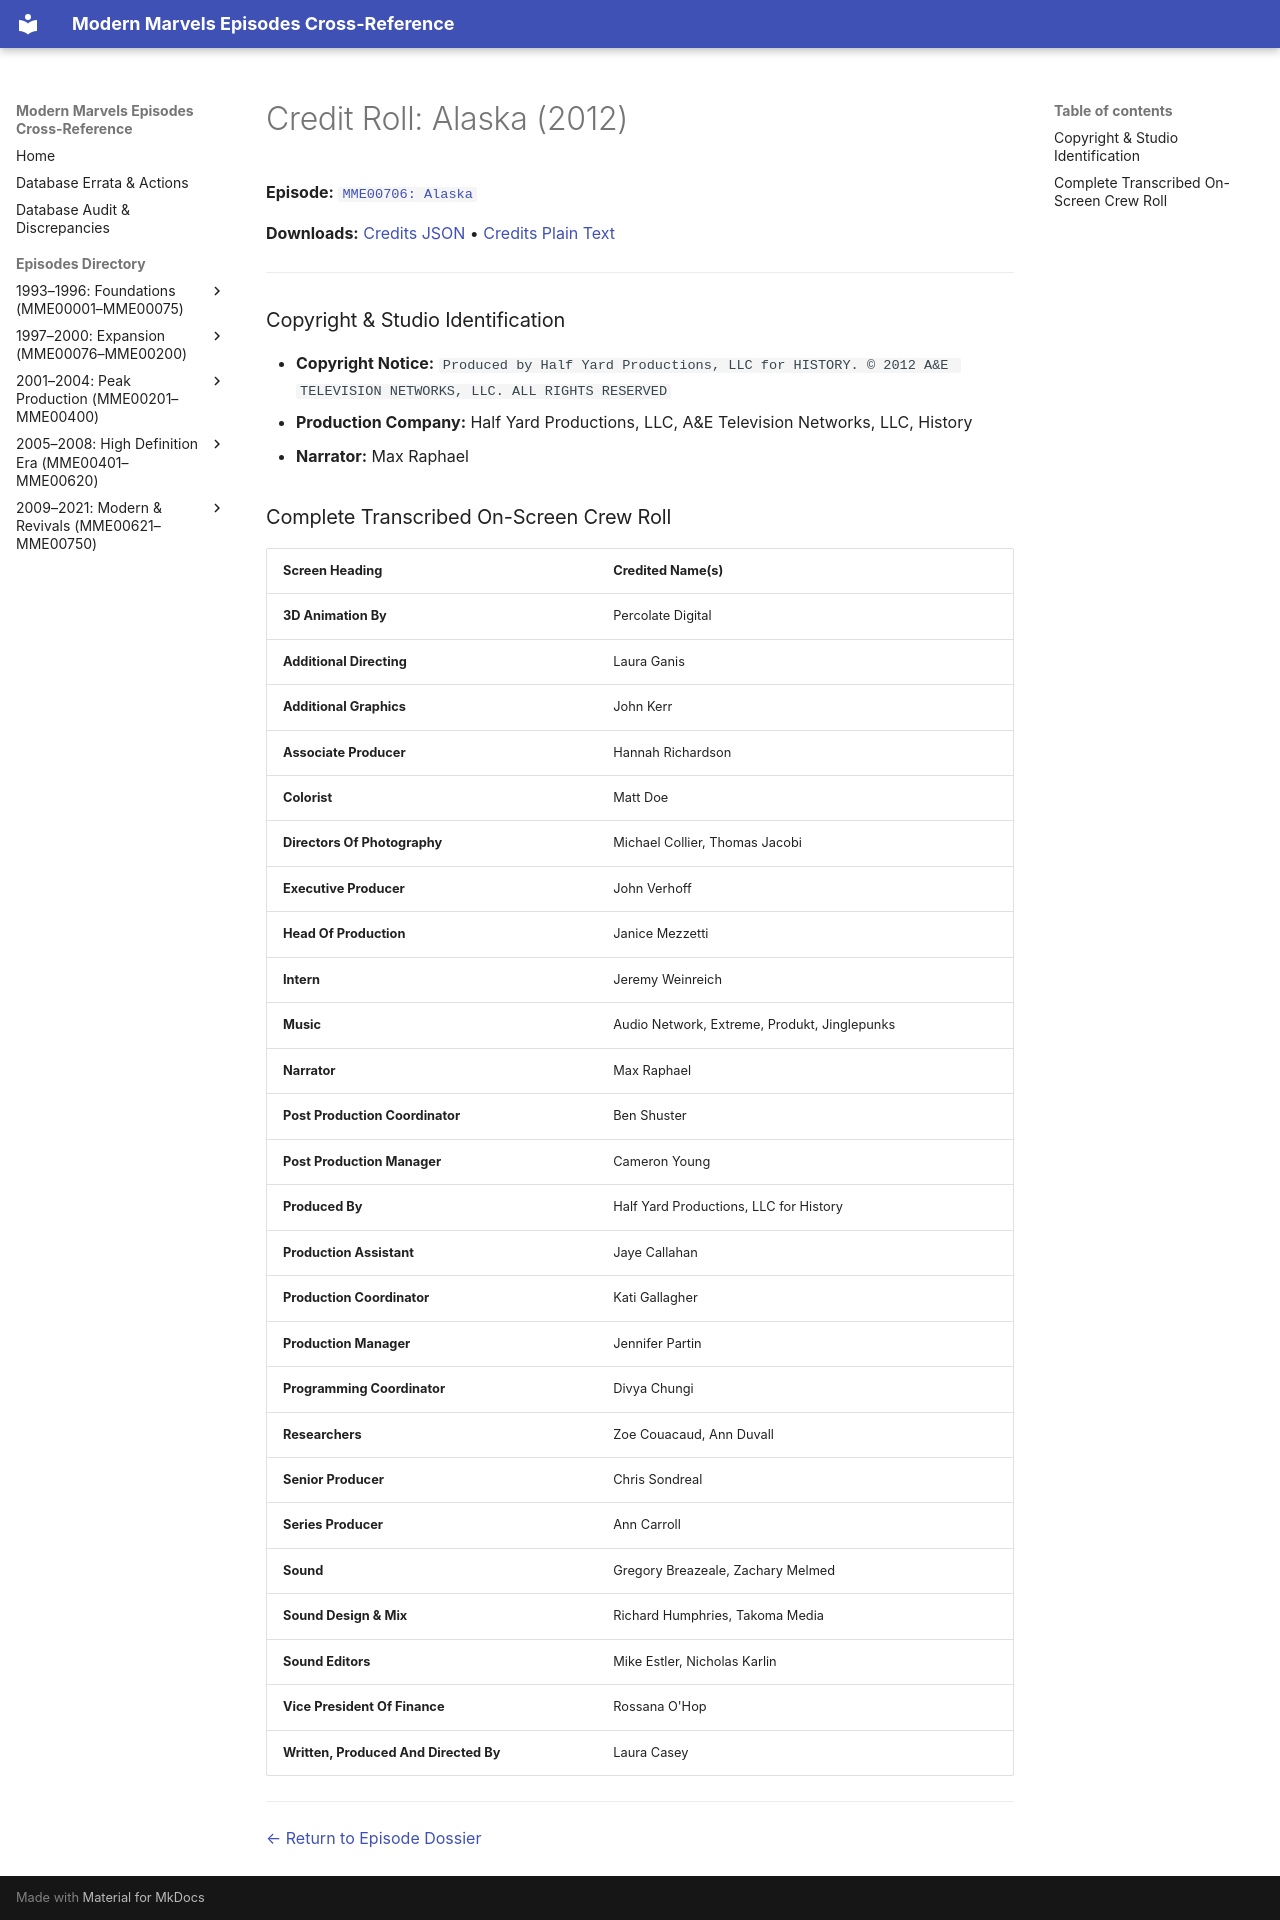

repository: ModernMarvelsFan/ModernMarvels · page: credits/MME00706-credits/index.html · generator: mkdocs

# Credit Roll: Alaska (2012)
**Episode:** [`MME00706: Alaska`](../episodes/MME00706.md)

**Downloads:** [Credits JSON](json/MME00706-credits.json) • [Credits Plain Text](txt/MME00706-credits.txt)

---

### Copyright & Studio Identification
* **Copyright Notice:** `Produced by Half Yard Productions, LLC for HISTORY. © 2012 A&E TELEVISION NETWORKS, LLC. ALL RIGHTS RESERVED`
* **Production Company:** Half Yard Productions, LLC, A&E Television Networks, LLC, History
* **Narrator:** Max Raphael

### Complete Transcribed On-Screen Crew Roll

| Screen Heading | Credited Name(s) |
| :--- | :--- |
| **3D Animation By** | Percolate Digital |
| **Additional Directing** | Laura Ganis |
| **Additional Graphics** | John Kerr |
| **Associate Producer** | Hannah Richardson |
| **Colorist** | Matt Doe |
| **Directors Of Photography** | Michael Collier, Thomas Jacobi |
| **Executive Producer** | John Verhoff |
| **Head Of Production** | Janice Mezzetti |
| **Intern** | Jeremy Weinreich |
| **Music** | Audio Network, Extreme, Produkt, Jinglepunks |
| **Narrator** | Max Raphael |
| **Post Production Coordinator** | Ben Shuster |
| **Post Production Manager** | Cameron Young |
| **Produced By** | Half Yard Productions, LLC for History |
| **Production Assistant** | Jaye Callahan |
| **Production Coordinator** | Kati Gallagher |
| **Production Manager** | Jennifer Partin |
| **Programming Coordinator** | Divya Chungi |
| **Researchers** | Zoe Couacaud, Ann Duvall |
| **Senior Producer** | Chris Sondreal |
| **Series Producer** | Ann Carroll |
| **Sound** | Gregory Breazeale, Zachary Melmed |
| **Sound Design &amp; Mix** | Richard Humphries, Takoma Media |
| **Sound Editors** | Mike Estler, Nicholas Karlin |
| **Vice President Of Finance** | Rossana O'Hop |
| **Written, Produced And Directed By** | Laura Casey |

---
[← Return to Episode Dossier](../episodes/MME00706.md)
